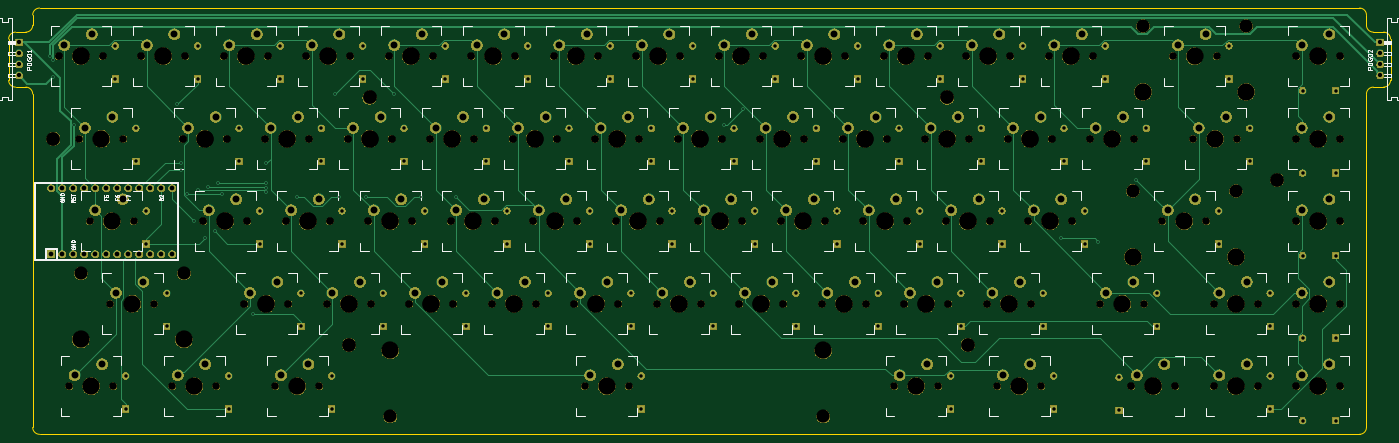
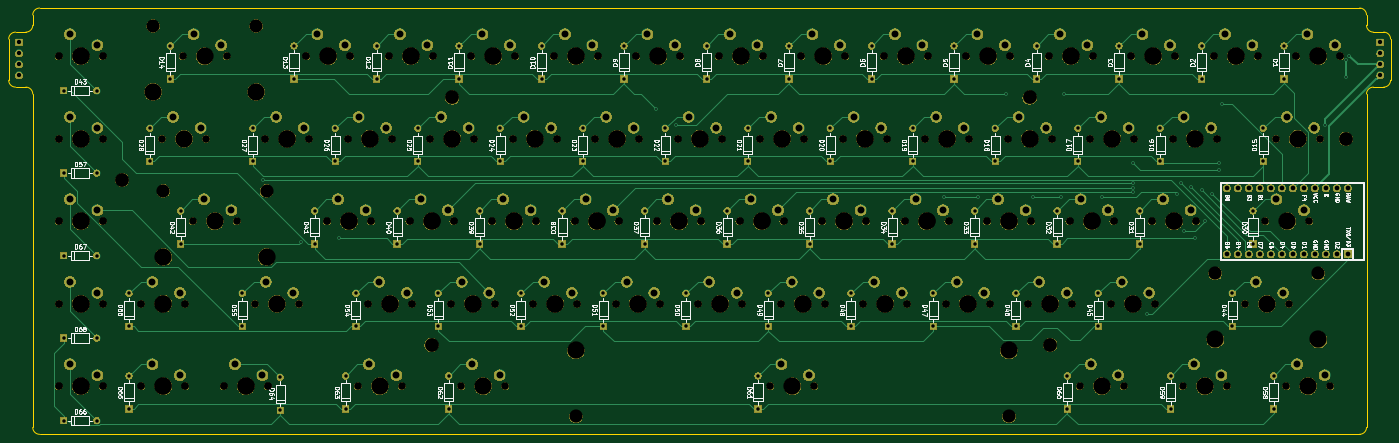
Circuit board: 10 layer files. Board 319.1 x 98.4 mm.
- bottom_copper: 65MAIN-B_Cu.gbr (34580 bytes)
- bottom_mask: 65MAIN-B_Mask.gbr (467608 bytes)
- paste: 65MAIN-B_Paste.gbr (488 bytes)
- bottom_silk: 65MAIN-B_SilkS.gbr (116632 bytes)
- outline: 65MAIN-Edge_Cuts.gbr (1949 bytes)
- top_copper: 65MAIN-F_Cu.gbr (24170 bytes)
- top_mask: 65MAIN-F_Mask.gbr (467608 bytes)
- paste: 65MAIN-F_Paste.gbr (488 bytes)
- top_silk: 65MAIN-F_SilkS.gbr (42903 bytes)
- drill: 65MAIN.drl (12440 bytes)

=== bottom_copper: 65MAIN-B_Cu.gbr (34580 bytes, source omitted) ===
=== bottom_mask: 65MAIN-B_Mask.gbr (467608 bytes, source omitted) ===
=== paste: 65MAIN-B_Paste.gbr ===
G04 #@! TF.GenerationSoftware,KiCad,Pcbnew,(5.1.4)-1*
G04 #@! TF.CreationDate,2021-01-30T00:10:11-06:00*
G04 #@! TF.ProjectId,65MAIN,36354d41-494e-42e6-9b69-6361645f7063,rev?*
G04 #@! TF.SameCoordinates,Original*
G04 #@! TF.FileFunction,Paste,Bot*
G04 #@! TF.FilePolarity,Positive*
%FSLAX46Y46*%
G04 Gerber Fmt 4.6, Leading zero omitted, Abs format (unit mm)*
G04 Created by KiCad (PCBNEW (5.1.4)-1) date 2021-01-30 00:10:11*
%MOMM*%
%LPD*%
G04 APERTURE LIST*
G04 APERTURE END LIST*
M02*

=== bottom_silk: 65MAIN-B_SilkS.gbr (116632 bytes, source omitted) ===
=== outline: 65MAIN-Edge_Cuts.gbr ===
G04 #@! TF.GenerationSoftware,KiCad,Pcbnew,(5.1.4)-1*
G04 #@! TF.CreationDate,2021-01-30T00:10:11-06:00*
G04 #@! TF.ProjectId,65MAIN,36354d41-494e-42e6-9b69-6361645f7063,rev?*
G04 #@! TF.SameCoordinates,Original*
G04 #@! TF.FileFunction,Profile,NP*
%FSLAX46Y46*%
G04 Gerber Fmt 4.6, Leading zero omitted, Abs format (unit mm)*
G04 Created by KiCad (PCBNEW (5.1.4)-1) date 2021-01-30 00:10:11*
%MOMM*%
%LPD*%
G04 APERTURE LIST*
%ADD10C,0.050000*%
G04 APERTURE END LIST*
D10*
X302418750Y-51593750D02*
X302418750Y-49212500D01*
X-9525000Y-65881250D02*
X-7143750Y-65881250D01*
X-9525000Y-53181250D02*
X-7143750Y-53181250D01*
X-5556250Y-49212500D02*
X-5556250Y-51593750D01*
X306387500Y-65881250D02*
X304006250Y-65881250D01*
X304006250Y-53181250D02*
X306387500Y-53181250D01*
X302418750Y-67468750D02*
G75*
G02X304006250Y-65881250I1587500J0D01*
G01*
X307975000Y-64293750D02*
G75*
G02X306387500Y-65881250I-1587500J0D01*
G01*
X307975000Y-54768750D02*
X307975000Y-64293750D01*
X306387500Y-53181250D02*
G75*
G02X307975000Y-54768750I0J-1587500D01*
G01*
X304006250Y-53181250D02*
G75*
G02X302418750Y-51593750I0J1587500D01*
G01*
X-7143750Y-65881250D02*
G75*
G02X-5556250Y-67468750I0J-1587500D01*
G01*
X-9525000Y-65881250D02*
G75*
G02X-11112500Y-64293750I0J1587500D01*
G01*
X-11112500Y-54768750D02*
G75*
G02X-9525000Y-53181250I1587500J0D01*
G01*
X-5556250Y-51593750D02*
G75*
G02X-7143750Y-53181250I-1587500J0D01*
G01*
X-5556250Y-49212500D02*
G75*
G02X-3968750Y-47625000I1587500J0D01*
G01*
X-11112500Y-64293750D02*
X-11112500Y-54768750D01*
X302418750Y-144462500D02*
X302418750Y-67468750D01*
X302418750Y-144462500D02*
G75*
G02X300831250Y-146050000I-1587500J0D01*
G01*
X300831250Y-47625000D02*
G75*
G02X302418750Y-49212500I0J-1587500D01*
G01*
X-3968750Y-47625000D02*
X300831250Y-47625000D01*
X-5556250Y-67468750D02*
X-5556250Y-144462500D01*
X-3968750Y-146050000D02*
G75*
G02X-5556250Y-144462500I0J1587500D01*
G01*
X-3968750Y-146050000D02*
X300831250Y-146050000D01*
M02*

=== top_copper: 65MAIN-F_Cu.gbr (24170 bytes, source omitted) ===
=== top_mask: 65MAIN-F_Mask.gbr (467608 bytes, source omitted) ===
=== paste: 65MAIN-F_Paste.gbr ===
G04 #@! TF.GenerationSoftware,KiCad,Pcbnew,(5.1.4)-1*
G04 #@! TF.CreationDate,2021-01-30T00:10:11-06:00*
G04 #@! TF.ProjectId,65MAIN,36354d41-494e-42e6-9b69-6361645f7063,rev?*
G04 #@! TF.SameCoordinates,Original*
G04 #@! TF.FileFunction,Paste,Top*
G04 #@! TF.FilePolarity,Positive*
%FSLAX46Y46*%
G04 Gerber Fmt 4.6, Leading zero omitted, Abs format (unit mm)*
G04 Created by KiCad (PCBNEW (5.1.4)-1) date 2021-01-30 00:10:11*
%MOMM*%
%LPD*%
G04 APERTURE LIST*
G04 APERTURE END LIST*
M02*

=== top_silk: 65MAIN-F_SilkS.gbr (42903 bytes, source omitted) ===
=== drill: 65MAIN.drl (12440 bytes, source omitted) ===
